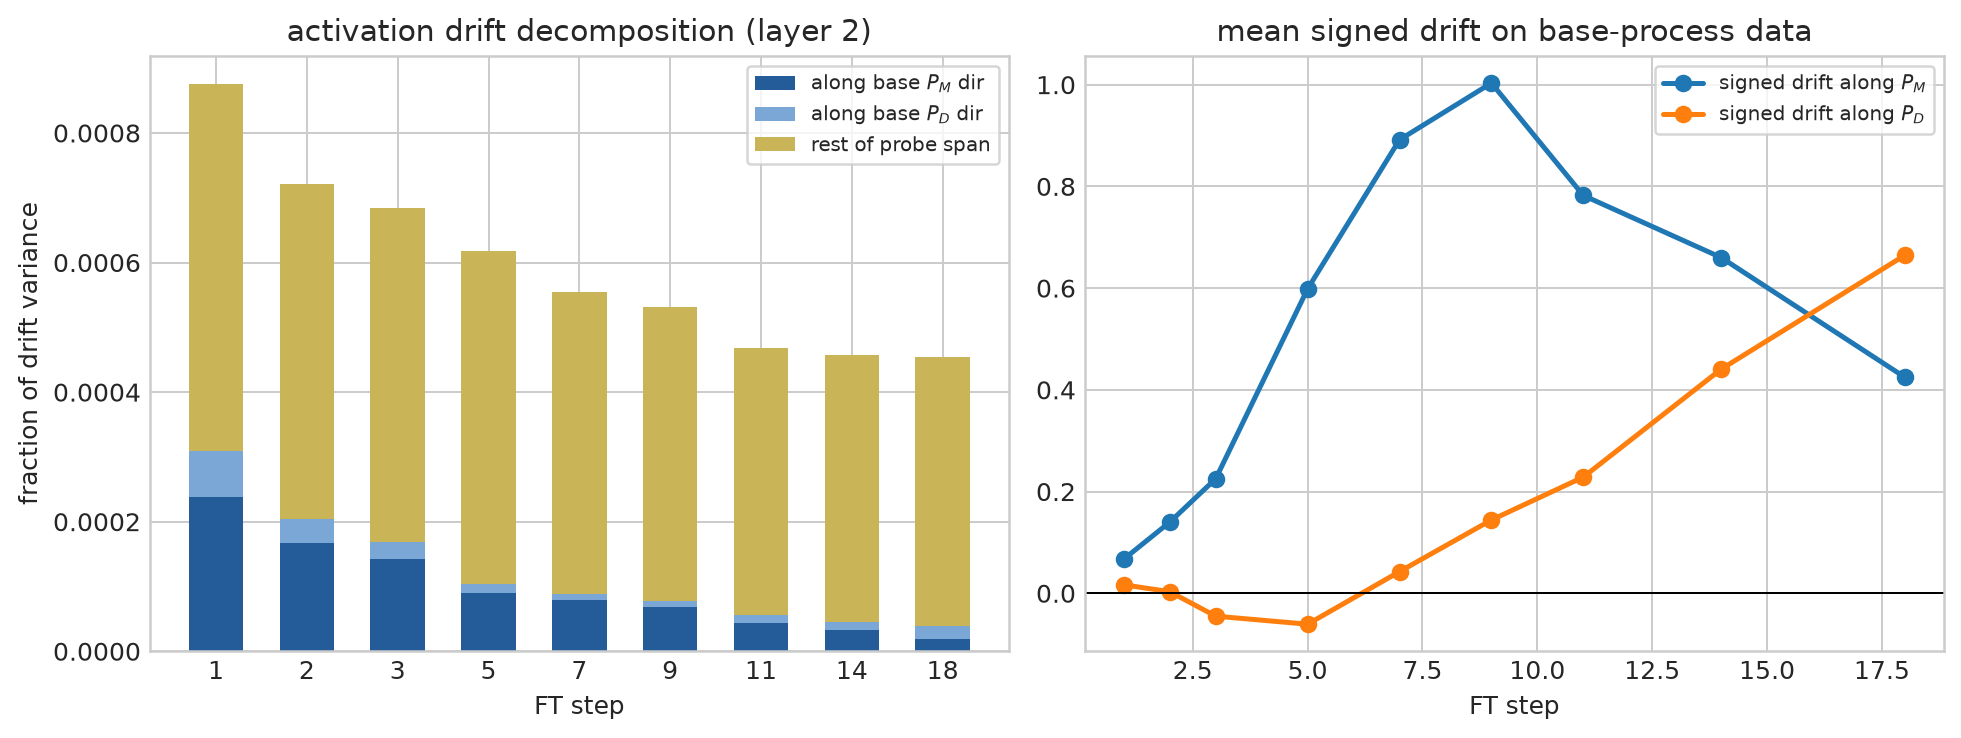

The data file committed next to this chart (first rows):
step, layer, delta_rms, frac_along_PM, frac_along_PD, frac_probe_span, signed_mean_proj_PM, signed_mean_proj_PD
0, 0, 0.0, 0.0, 0.0, 0.0, 0.0, 0.0
0, 1, 0.0, 0.0, 0.0, 0.0, 0.0, 0.0
0, 2, 0.0, 0.0, 0.0, 0.0, 0.0, 0.0
1, 0, 0.568, 0.0003664, 0.0002753, 0.002495, 0.101, -0.06524
1, 1, 0.7625, 0.000149, 0.0001538, 0.0007055, -0.006803, 0.06654
1, 2, 0.9203, 0.0002381, 7.1623860894259e-05, 0.000875, 0.06712, 0.01656
2, 0, 1.22, 0.0002032, 0.0001807, 0.001463, 0.1615, -0.1041
2, 1, 1.617, 7.44907203699435e-05, 0.000111, 0.0004525, -0.009088, 0.1063
2, 2, 1.918, 0.0001675, 3.725252719036229e-05, 0.0007208, 0.1398, 0.003099
3, 0, 1.96, 0.0001199, 0.0001064, 0.0009164, 0.1987, -0.1373
3, 1, 2.585, 4.7878695746965694e-05, 0.0001122, 0.0003336, -0.01325, 0.1707
3, 2, 3.122, 0.0001425, 2.6080286001755733e-05, 0.0006843, 0.2252, -0.04505
5, 0, 3.452, 5.309886230518811e-05, 4.2924954653697935e-05, 0.00061, 0.2401, -0.1835
5, 1, 5.138, 2.1419009815841244e-05, 9.98902264580487e-05, 0.0002147, -0.0424, 0.4055
5, 2, 8.267, 9.065463059851847e-05, 1.2981480796919388e-05, 0.0006175, 0.5984, -0.06083
7, 0, 4.619, 3.610124082002255e-05, 3.3163066569062824e-05, 0.0004904, 0.2403, -0.2224
7, 1, 6.971, 1.6160284597781456e-05, 0.0001019, 0.0001796, -0.0214, 0.6046
7, 2, 11.31, 7.88672732038555e-05, 9.978514283818702e-06, 0.0005542, 0.8916, 0.04245
9, 0, 5.276, 3.120248224430935e-05, 2.7353221026016202e-05, 0.0004925, 0.2179, -0.2406
9, 1, 7.755, 2.2528373042007385e-05, 0.0001113, 0.000189, -0.05513, 0.706
9, 2, 13.05, 6.758350333619554e-05, 1.0171108952151418e-05, 0.0005314, 1.003, 0.1441
11, 0, 5.571, 3.0342391479471777e-05, 2.4204500356774284e-05, 0.0005986, 0.2155, -0.2715
11, 1, 8.114, 3.358134363334518e-05, 0.0001187, 0.0002057, -0.1223, 0.7607
11, 2, 13.51, 4.419550691596585e-05, 1.1585382269794539e-05, 0.0004673, 0.7822, 0.2284
14, 0, 5.895, 2.946754809408321e-05, 3.1820646364929763e-05, 0.0006741, 0.2129, -0.3623
14, 1, 8.865, 4.242048394168505e-05, 0.000138, 0.0002229, -0.2686, 0.9108
14, 2, 14.45, 3.246995611650286e-05, 1.3024323149785674e-05, 0.000458, 0.6601, 0.4406
18, 0, 6.204, 3.102017494552343e-05, 5.092135206182205e-05, 0.0008004, 0.2133, -0.4808
18, 1, 9.51, 5.39861306264464e-05, 0.0001665, 0.0002464, -0.3965, 1.091
18, 2, 15.39, 1.9308428885096304e-05, 1.967143204305298e-05, 0.0004538, 0.4246, 0.6647
